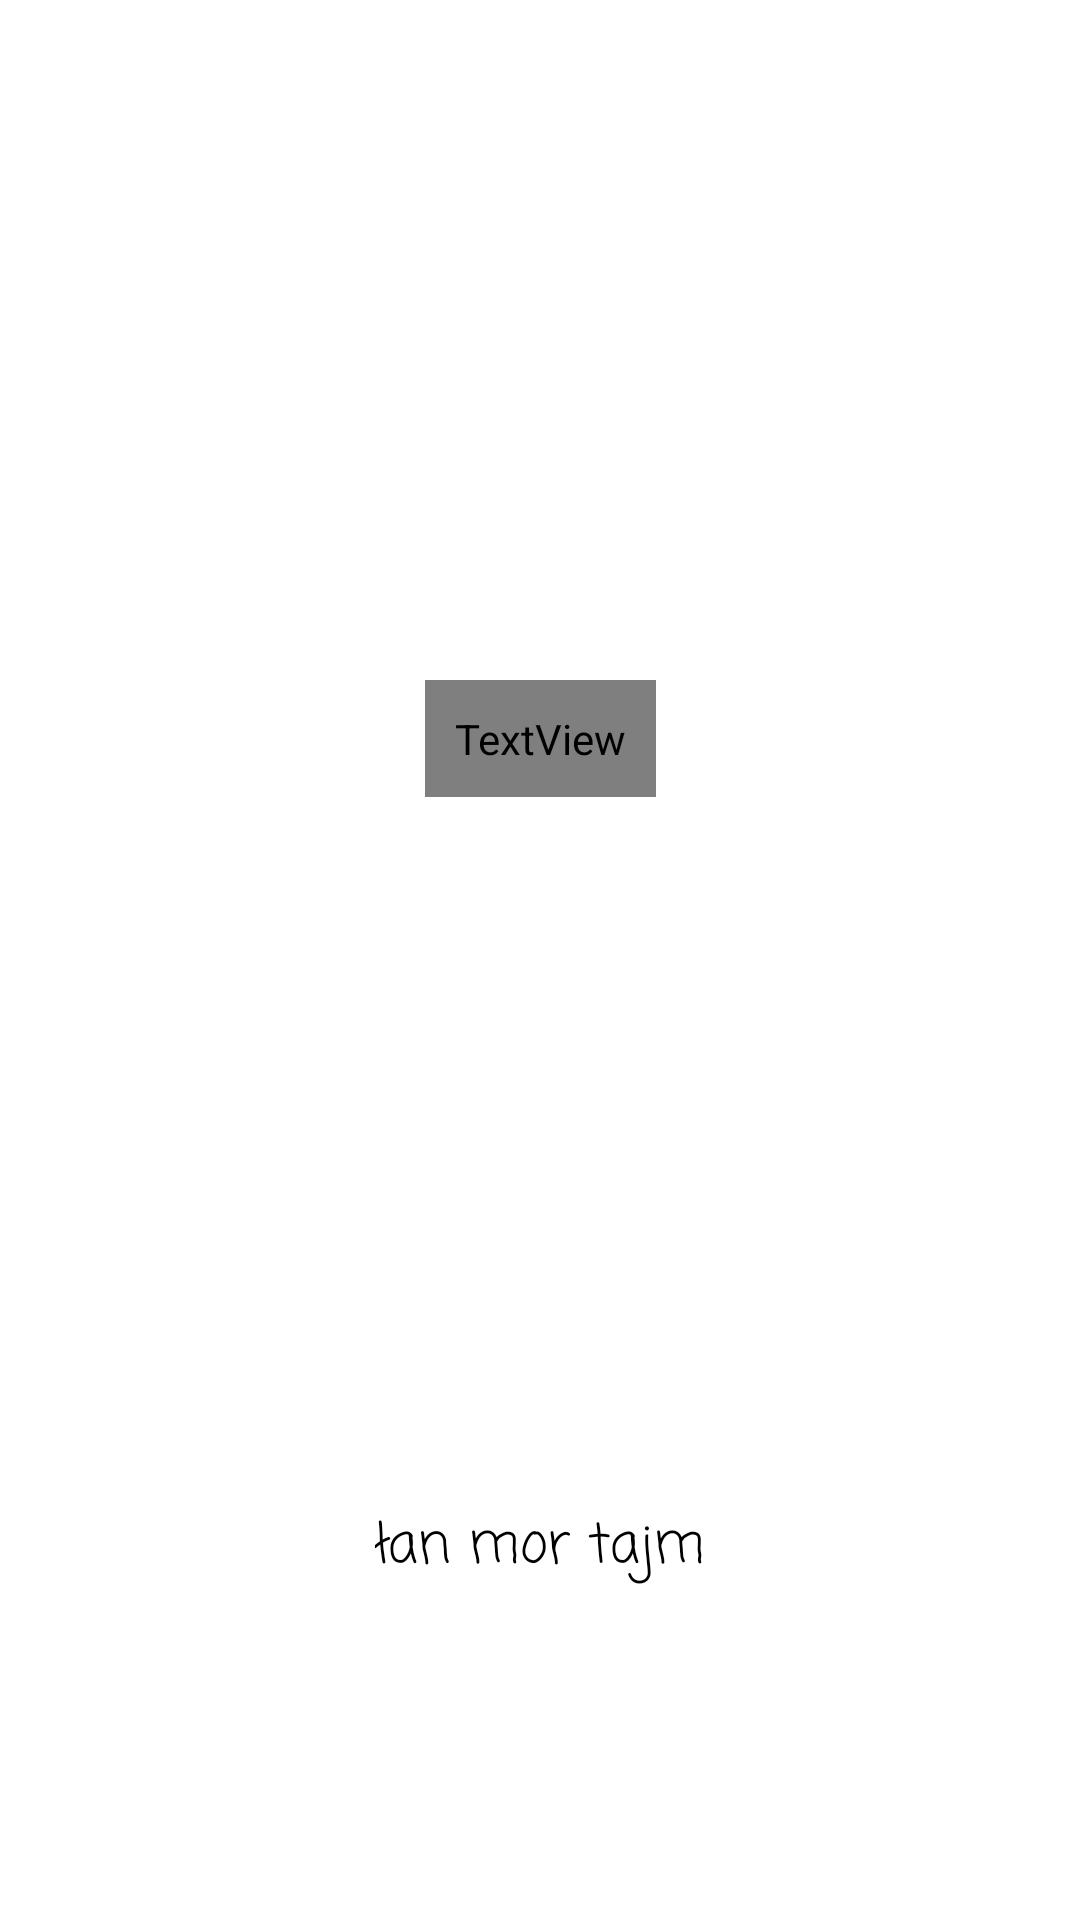

The Android layout XML behind this screen, and the referenced resources:
<!-- AndroidManifest.xml: application theme AppTheme -->
<!-- res/layout/score_fragment.xml -->
<?xml version="1.0" encoding="utf-8"?>
<layout xmlns:app="http://schemas.android.com/apk/res-auto"
    xmlns:tools="http://schemas.android.com/tools"
    xmlns:android="http://schemas.android.com/apk/res/android">

    <data>
        <variable
            name="scoreViewModel"
            type="com.example.android.kalambury.screens.score.ScoreViewModel" />
    </data>

    <androidx.constraintlayout.widget.ConstraintLayout
        android:layout_width="match_parent"
        android:layout_height="match_parent"
        android:background="@color/colorAccent">

        <TextView
            android:id="@+id/text_pkt_end"
            style="@style/text_style"
            android:layout_width="wrap_content"
            android:layout_height="wrap_content"
            android:layout_marginStart="32dp"
            android:layout_marginTop="32dp"
            android:layout_marginEnd="32dp"
            android:layout_marginBottom="32dp"
            android:text="@{@string/pkt_format(scoreViewModel.pkt)}"
            android:textAlignment="center"
            app:layout_constraintBottom_toTopOf="@+id/button"
            app:layout_constraintEnd_toEndOf="parent"
            app:layout_constraintStart_toStartOf="parent"
            app:layout_constraintTop_toTopOf="parent"
            tools:text="0"/>

        <Button
            android:id="@+id/button"
            style="@style/button_style"
            android:layout_width="wrap_content"
            android:layout_height="wrap_content"
            android:layout_marginStart="32dp"
            android:layout_marginEnd="32dp"
            android:layout_marginBottom="100dp"
            android:text="@string/an_mor_tajm"
            android:onClick="@{() -> scoreViewModel.lanMorTajm()}"
            app:layout_constraintBottom_toBottomOf="parent"
            app:layout_constraintEnd_toEndOf="parent"
            app:layout_constraintStart_toStartOf="parent" />
    </androidx.constraintlayout.widget.ConstraintLayout>
</layout>
<!-- resources referenced by this layout -->
<resources>
  <color name="colorAccent">#FFF</color>
  <string name="an_mor_tajm">łan mor tajm</string>
  <string name="pkt_format">pkt: %d</string>
  <style name="button_style" parent="Widget.AppCompat.Button.Borderless">
          <item name="android:layout_width">wrap_content</item>
          <item name="android:layout_height">wrap_content</item>
          <item name="android:background">@color/colorAccent</item>
          <item name="android:fontFamily">casual</item>
          <item name="android:padding">10dp</item>
          <item name="android:textAlignment">center</item>
          <item name="android:textAllCaps">false</item>
          <item name="android:textColor">@color/colorPrimaryDark</item>
          <item name="android:textSize">18sp</item>
      </style>
  <style name="text_style">
          <item name="android:layout_width">wrap_content</item>
          <item name="android:layout_height">wrap_content</item>
          <item name="android:fontFamily">@font/lato_italic</item>
          <item name="android:padding">10dp</item>
          <item name="android:textAlignment">center</item>
          <item name="android:textAllCaps">true</item>
          <item name="android:textColor">@color/colorPrimaryDark</item>
          <item name="android:textSize">34sp</item>
          <item name="android:textStyle">bold</item>
      </style>
  <style name="AppTheme" parent="Theme.AppCompat.Light.DarkActionBar">
          
          <item name="colorPrimary">@color/colorPrimary</item>
          <item name="colorPrimaryDark">@color/colorPrimaryDark</item>
          <item name="colorAccent">@color/colorAccent</item>
      </style>
  <color name="colorPrimaryDark">#000</color>
  <color name="colorPrimary">#888FFF</color>
</resources>
